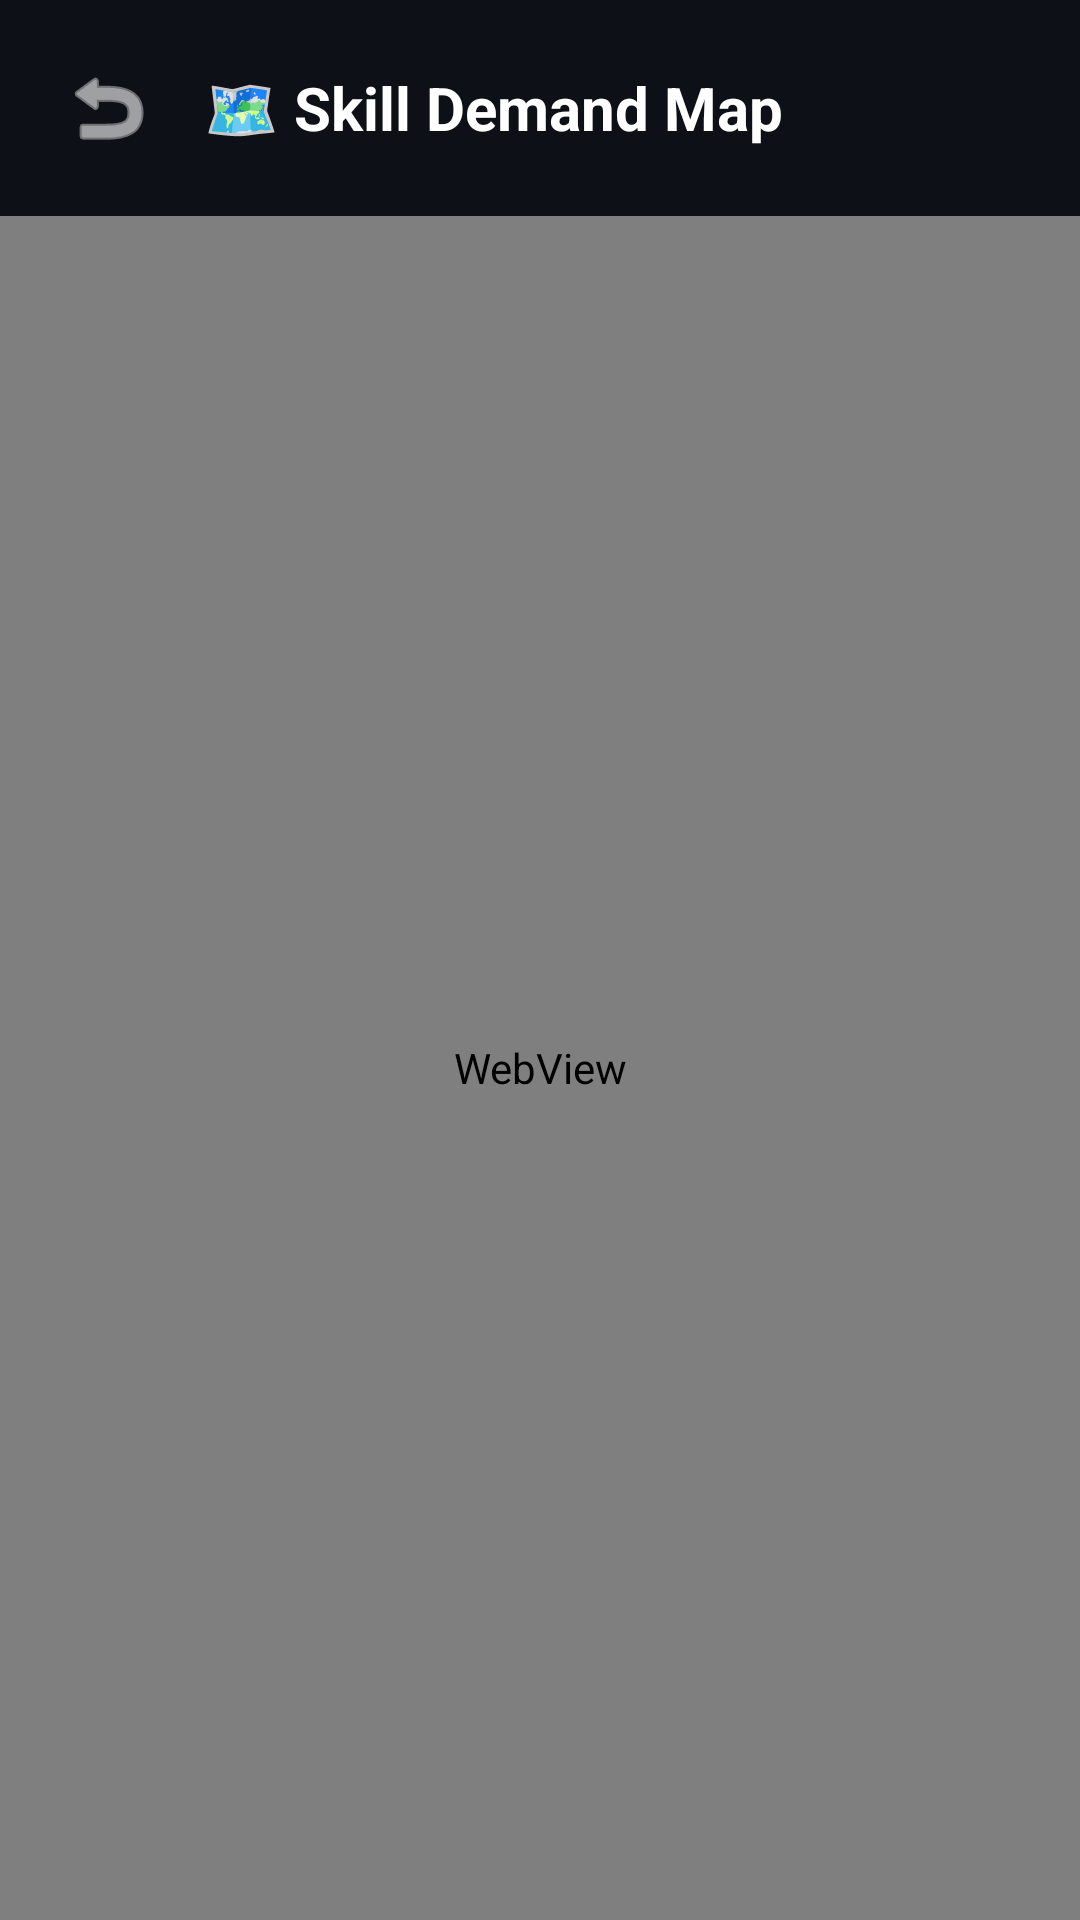

This screen was rendered from an Android layout file. Write that file and the resources it references.
<!-- AndroidManifest.xml: application theme Theme.SmartCampus -->
<!-- res/layout/activity_skill_map.xml -->
<?xml version="1.0" encoding="utf-8"?>
<LinearLayout xmlns:android="http://schemas.android.com/apk/res/android"
    android:layout_width="match_parent"
    android:layout_height="match_parent"
    android:orientation="vertical"
    android:background="@color/bg_dark">

    
    <LinearLayout
        android:layout_width="match_parent"
        android:layout_height="wrap_content"
        android:gravity="center_vertical"
        android:padding="16dp"
        android:orientation="horizontal">

        <ImageButton
            android:id="@+id/btnBack"
            android:layout_width="40dp"
            android:layout_height="40dp"
            android:background="?attr/selectableItemBackgroundBorderless"
            android:contentDescription="Back"
            android:src="@android:drawable/ic_menu_revert"
            android:tint="@color/text_primary" />

        <TextView
            android:layout_width="0dp"
            android:layout_height="wrap_content"
            android:layout_weight="1"
            android:layout_marginStart="12dp"
            android:text="🗺️ Skill Demand Map"
            android:textColor="@color/text_primary"
            android:textSize="20sp"
            android:textStyle="bold" />
    </LinearLayout>

    
    <WebView
        android:id="@+id/webViewMap"
        android:layout_width="match_parent"
        android:layout_height="match_parent" />
</LinearLayout>
<!-- resources referenced by this layout -->
<resources>
  <color name="bg_dark">#0D1117</color>
  <color name="text_primary">#FFFFFF</color>
  <style name="Theme.SmartCampus" parent="Theme.Material3.Dark.NoActionBar">
          <item name="colorPrimary">@color/primary</item>
          <item name="colorPrimaryDark">@color/primary_dark</item>
          <item name="colorAccent">@color/accent</item>
          <item name="android:windowBackground">@color/bg_dark</item>
          <item name="android:statusBarColor">@color/bg_dark</item>
          <item name="android:navigationBarColor">@color/bg_dark</item>
      </style>
  <color name="primary">#6C63FF</color>
  <color name="primary_dark">#5A52D5</color>
  <color name="accent">#00E5FF</color>
</resources>
